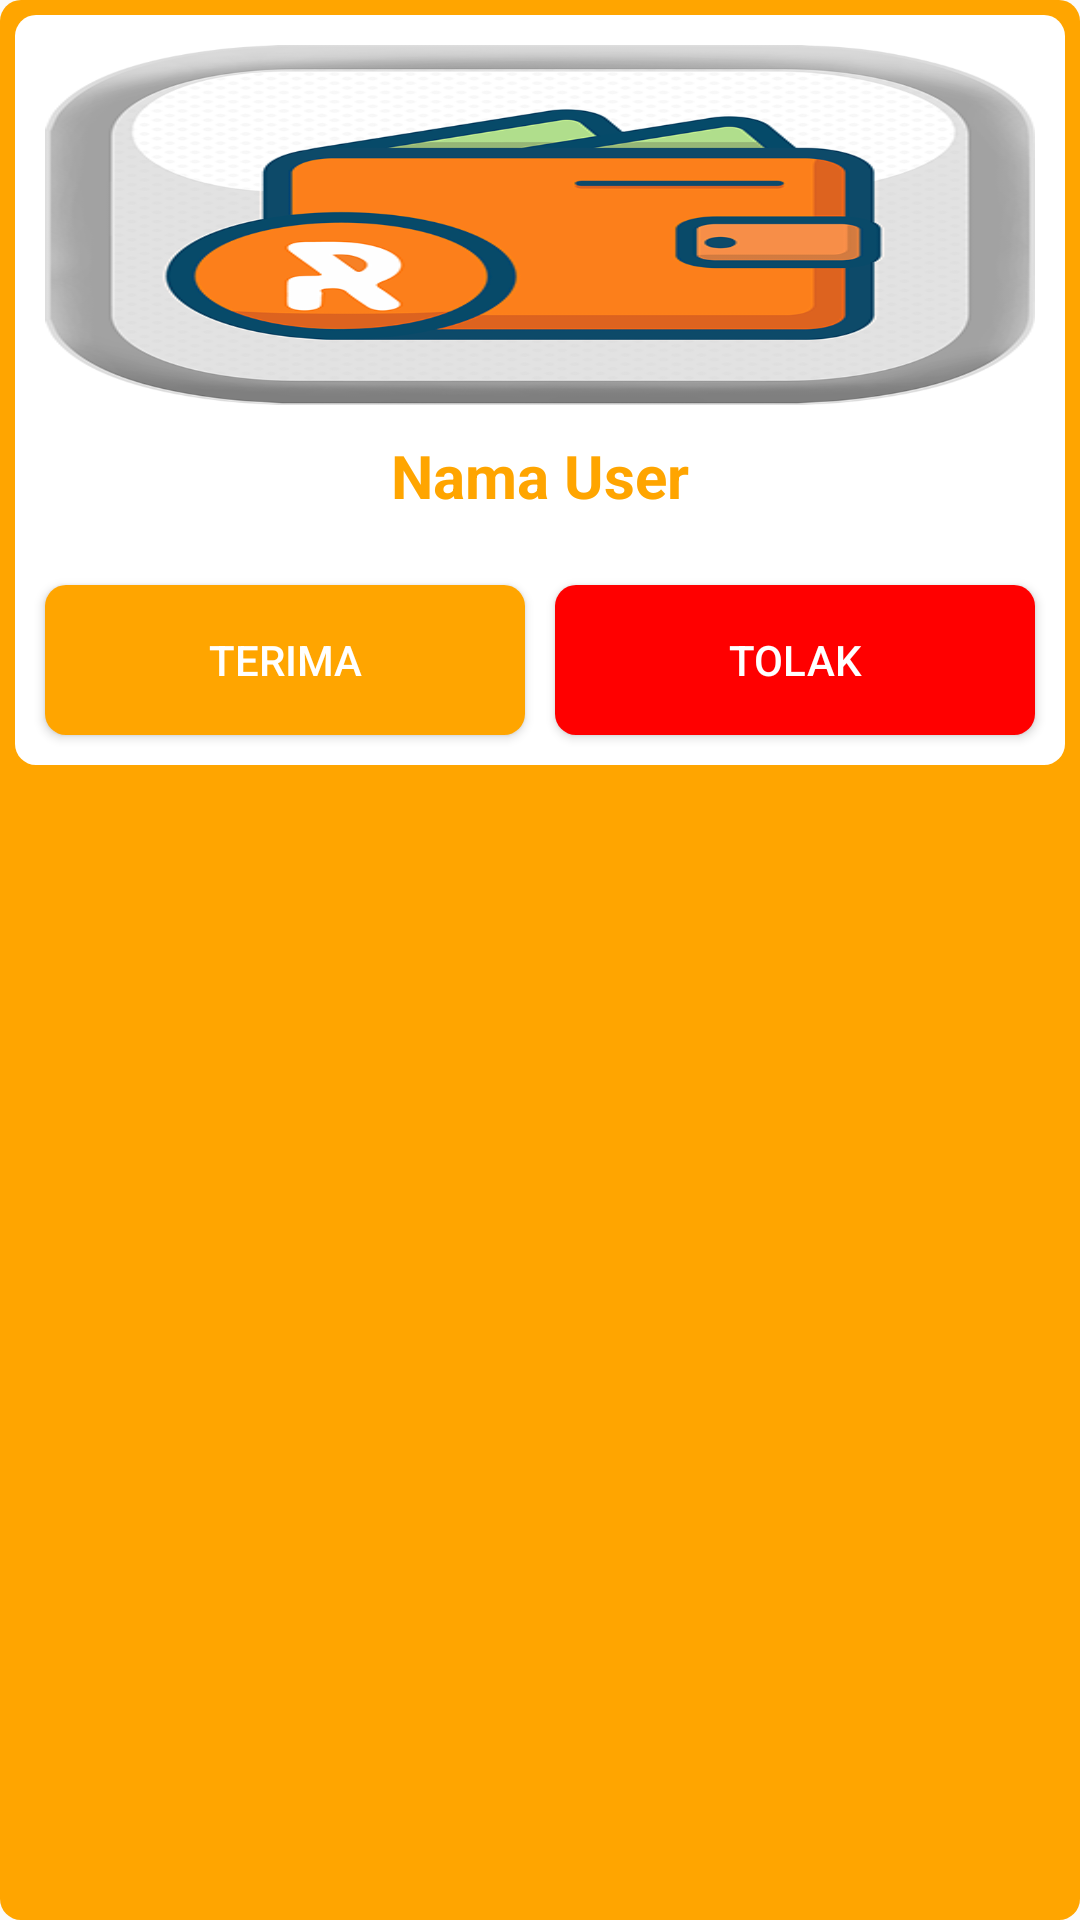

Here is an Android app screen rendered from its layout file. Give the layout XML and the strings, colors and styles it references.
<!-- AndroidManifest.xml: application theme AppTheme -->
<!-- res/layout/list_permintaan.xml -->
<?xml version="1.0" encoding="utf-8"?>
<LinearLayout xmlns:android="http://schemas.android.com/apk/res/android"
    xmlns:card_view="http://schemas.android.com/apk/res-auto"
    xmlns:tools="http://schemas.android.com/tools"
    android:id="@+id/card_view"
    android:layout_width="match_parent"
    android:layout_height="wrap_content"
    android:layout_gravity="center"
    android:layout_marginLeft="8dp"
    android:layout_marginTop="4dp"
    android:layout_marginRight="8dp"
    android:layout_marginBottom="4dp"
    android:padding="5dp"
    android:background="@drawable/button_rounded_primary">

    <LinearLayout
        android:layout_width="match_parent"
        android:layout_height="250dp"
        android:padding="5dp"
        android:id="@+id/LayoutCardView"
        android:orientation="vertical"
        android:background="@drawable/button_rounded_white">
        <LinearLayout
            android:layout_width="match_parent"
            android:layout_height="match_parent"
            android:layout_weight="1"
            android:orientation="vertical">
            <ImageView
                android:layout_width="match_parent"
                android:layout_height="120dp"
                android:id="@+id/ivBukti"
                android:src="@drawable/logo"
                android:scaleType="fitXY"
                android:layout_margin="5dp"/>
            <TextView
                android:layout_width="match_parent"
                android:layout_height="wrap_content"
                android:id="@+id/tvNama"
                android:text="Nama User"
                android:textSize="20sp"
                android:layout_marginTop="5dp"
                android:layout_marginBottom="5dp"
                android:textColor="@color/colorPrimary"
                android:gravity="center"
                android:textStyle="bold"/>
            <RelativeLayout
                android:layout_width="match_parent"
                android:layout_height="match_parent">
                <LinearLayout
                    android:layout_alignParentBottom="true"
                    android:layout_width="match_parent"
                    android:layout_height="60dp"
                    android:orientation="horizontal">
                    <Button
                        android:layout_width="match_parent"
                        android:layout_height="match_parent"
                        android:text="Terima"
                        android:layout_margin="5dp"
                        android:layout_weight="1"
                        android:id="@+id/btnTerima"
                        android:background="@drawable/button_rounded_primary"
                        android:textColor="@color/colorWhite"/>
                    <Button
                        android:layout_width="match_parent"
                        android:layout_height="match_parent"
                        android:text="Tolak"
                        android:layout_margin="5dp"
                        android:layout_weight="1"
                        android:id="@+id/btnTolak"
                        android:background="@drawable/button_rounded_red"
                        android:textColor="@color/colorWhite"/>
                </LinearLayout>
            </RelativeLayout>




        </LinearLayout>
    </LinearLayout>
</LinearLayout>
<!-- resources referenced by this layout -->
<resources>
  <color name="colorPrimary">#FFA500</color>
  <color name="colorWhite">#FFFFFF</color>
  <!-- drawable button_rounded_primary (drawable) -->
  <?xml version="1.0" encoding="utf-8"?>
  <selector xmlns:android="http://schemas.android.com/apk/res/android">
  
      
      <item android:state_focused="true"
          android:state_pressed="false">
          <shape android:shape="rectangle">
              <solid android:color="#80FFFFFF"/>
              <corners android:radius="7dp"/>
          </shape>
      </item>
  
      
      <item android:state_focused="true"
          android:state_pressed="true">
          <shape android:shape="rectangle">
              <solid android:color="#80FFFFFF"/>
              <corners android:radius="7dp"/>
          </shape>
      </item>
  
      
      <item android:state_focused="false"
          android:state_pressed="true">
          <shape android:shape="rectangle">
              <solid android:color="#80FFFFFF"/>
              <corners android:radius="7dp"/>
          </shape>
      </item>
  
      
      <item android:state_enabled="false">
          <shape android:shape="rectangle">
              <solid android:color="@color/colorGrey"/>
              <corners android:radius="7dp"/>
          </shape>
      </item>
  
      
      <item>
          <shape android:shape="rectangle">
              <solid android:color="@color/colorPrimary"/>
              <corners android:radius="7dp"/>
          </shape>
      </item>
  </selector>
  <!-- drawable button_rounded_red (drawable) -->
  <?xml version="1.0" encoding="utf-8"?>
  <selector xmlns:android="http://schemas.android.com/apk/res/android">
  
      
      <item android:state_focused="true"
          android:state_pressed="false">
          <shape android:shape="rectangle">
              <solid android:color="#80FFFFFF"/>
              <corners android:radius="7dp"/>
          </shape>
      </item>
  
      
      <item android:state_focused="true"
          android:state_pressed="true">
          <shape android:shape="rectangle">
              <solid android:color="#80FFFFFF"/>
              <corners android:radius="7dp"/>
          </shape>
      </item>
  
      
      <item android:state_focused="false"
          android:state_pressed="true">
          <shape android:shape="rectangle">
              <solid android:color="#80FFFFFF"/>
              <corners android:radius="7dp"/>
          </shape>
      </item>
  
      
      <item android:state_enabled="false">
          <shape android:shape="rectangle">
              <solid android:color="@color/colorGrey"/>
              <corners android:radius="7dp"/>
          </shape>
      </item>
  
      
      <item>
          <shape android:shape="rectangle">
              <solid android:color="@color/colorRed"/>
              <corners android:radius="7dp"/>
          </shape>
      </item>
  </selector>
  <style name="AppTheme" parent="Theme.AppCompat.Light.DarkActionBar">
          
          <item name="colorPrimary">@color/colorPrimary</item>
          <item name="colorPrimaryDark">@color/colorPrimaryDark</item>
          <item name="colorAccent">@color/colorAccent</item>
      </style>
  <color name="colorGrey">#bdbdbd</color>
  <color name="colorRed">#FF0000</color>
  <color name="colorPrimaryDark">#B3FFA500</color>
  <color name="colorAccent">#03DAC5</color>
</resources>
